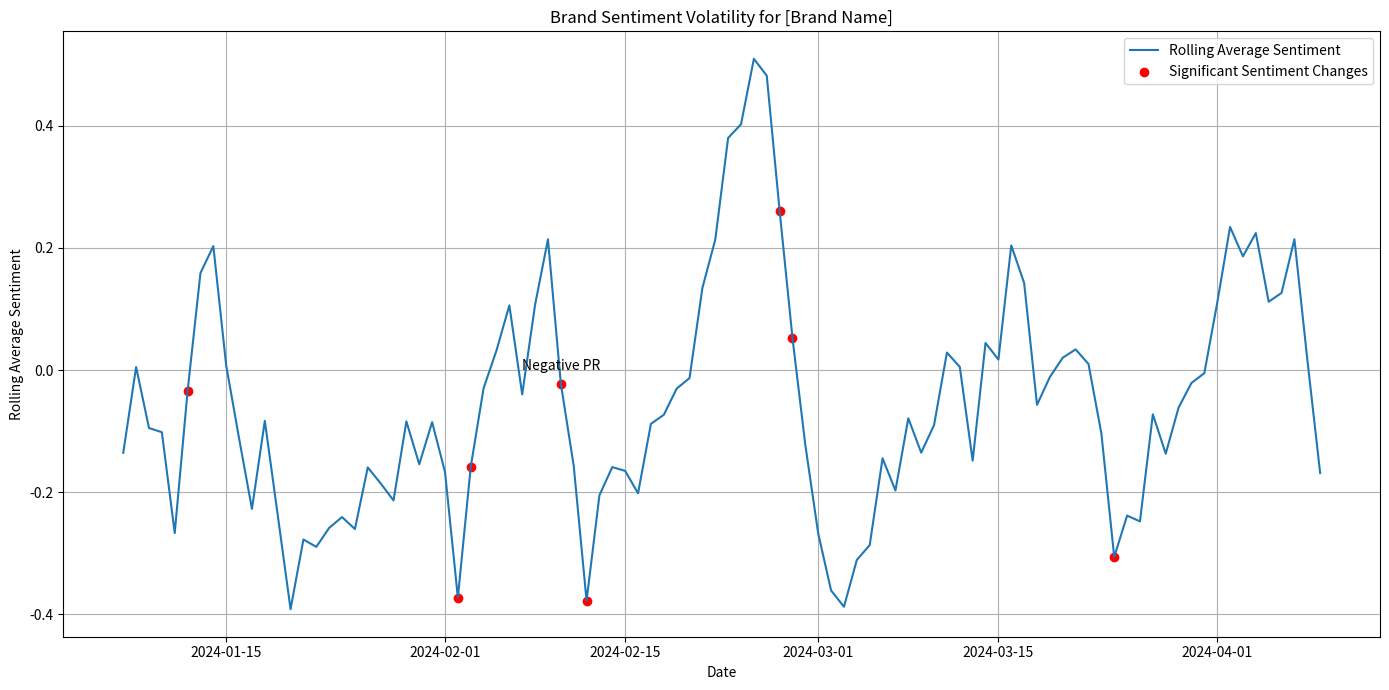
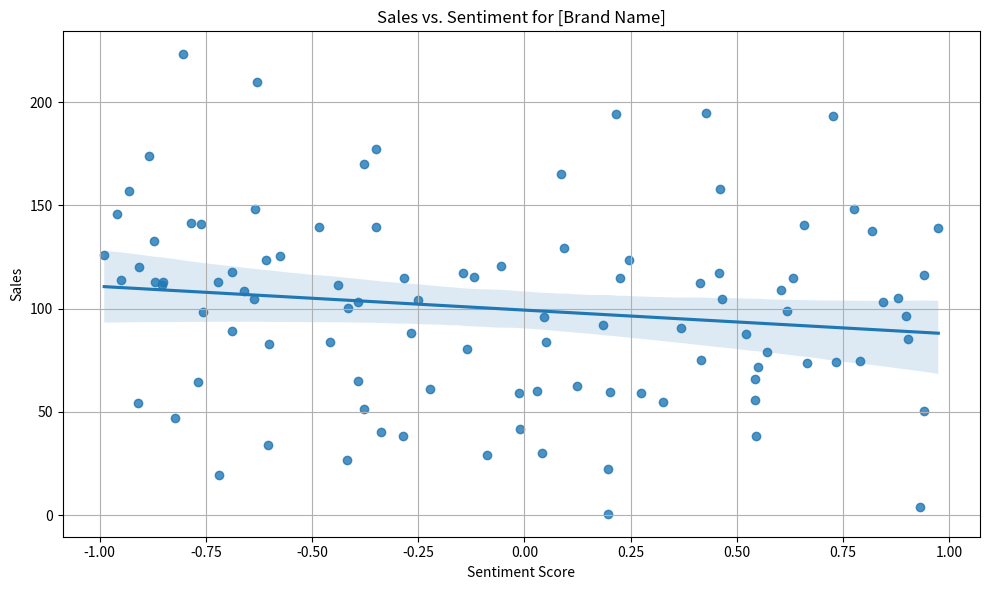

The matplotlib source for these figures, in order:
import pandas as pd
import numpy as np
import matplotlib.pyplot as plt
import seaborn as sns
from datetime import datetime, timedelta
# --- 1. Synthetic Data Generation ---
np.random.seed(42) # for reproducibility
num_days = 100
dates = [datetime(2024, 1, 1) + timedelta(days=i) for i in range(num_days)]
brand_name = "[Brand Name]"
sentiment_scores = np.random.uniform(-1, 1, num_days) # -1: negative, 1: positive
events = ['No Event'] * num_days
# Inject some significant events
events[20] = 'Product Launch'
events[40] = 'Negative PR'
events[60] = 'Successful Marketing Campaign'
events[80] = 'Customer Service Issue'
sales = 100 + 50 * np.random.randn(num_days) #Simulate Sales impacted by sentiment
df = pd.DataFrame({'Date': dates, 'Sentiment': sentiment_scores, 'Event': events, 'Sales': sales})
# --- 2. Data Cleaning and Feature Engineering ---
# No significant cleaning needed for synthetic data, but this section is crucial for real-world datasets.
# --- 3. Analysis ---
# Calculate rolling average sentiment to smooth out daily fluctuations
df['Rolling_Sentiment'] = df['Sentiment'].rolling(window=7).mean()
# Identify days with significant sentiment shifts (e.g., > 0.2 change from previous day)
df['Sentiment_Change'] = df['Rolling_Sentiment'].diff()
df['Significant_Change'] = np.abs(df['Sentiment_Change']) > 0.2
# --- 4. Visualization ---
plt.figure(figsize=(14, 7))
plt.plot(df['Date'], df['Rolling_Sentiment'], label='Rolling Average Sentiment')
plt.scatter(df[df['Significant_Change']]['Date'], df[df['Significant_Change']]['Rolling_Sentiment'], color='red', label='Significant Sentiment Changes')
for i, txt in enumerate(df[df['Significant_Change']]['Event']):
    if txt != 'No Event':
        plt.annotate(txt, (df[df['Significant_Change']]['Date'].iloc[i], df[df['Significant_Change']]['Rolling_Sentiment'].iloc[i]), textcoords="offset points", xytext=(0,10), ha='center')
plt.xlabel('Date')
plt.ylabel('Rolling Average Sentiment')
plt.title(f'Brand Sentiment Volatility for {brand_name}')
plt.legend()
plt.grid(True)
plt.tight_layout()
# Save the plot to a file
output_filename = 'brand_sentiment_volatility.png'
plt.savefig(output_filename)
print(f"Plot saved to {output_filename}")
plt.figure(figsize=(10,6))
sns.regplot(x='Sentiment', y='Sales', data=df)
plt.xlabel('Sentiment Score')
plt.ylabel('Sales')
plt.title(f'Sales vs. Sentiment for {brand_name}')
plt.grid(True)
plt.tight_layout()
output_filename2 = 'sales_vs_sentiment.png'
plt.savefig(output_filename2)
print(f"Plot saved to {output_filename2}")
#Further analysis could involve event-based analysis, topic modeling on social media text to understand the context of events, etc.  This is a basic example.